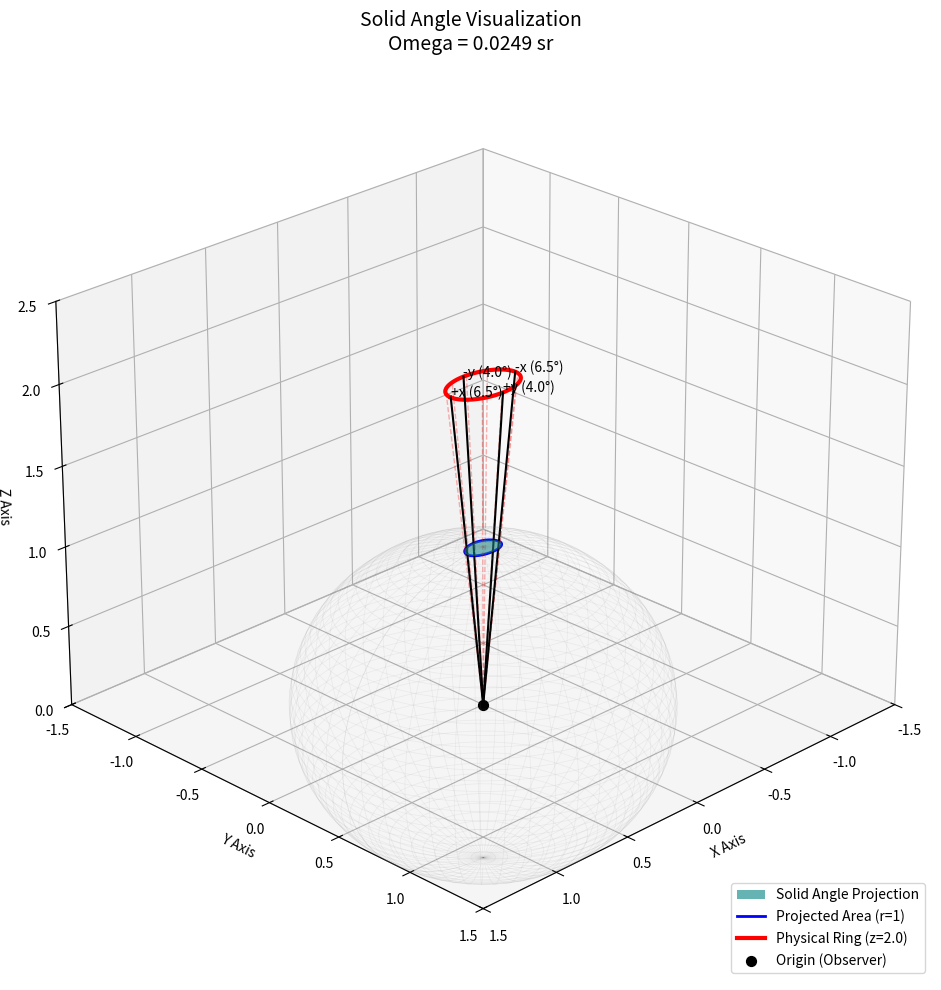

The script that saved this image:
import numpy as np
import matplotlib.pyplot as plt
from mpl_toolkits.mplot3d import Axes3D
from scipy.integrate import quad

def calculate_and_visualize_solid_angle(ang_px, ang_nx, ang_py, ang_ny):
    """
    计算并绘制由四个方向角度定义的立体角。
    输入单位为度 (degrees)。
    """
    # 1. 数据准备
    # 将角度转换为弧度
    t_px = np.deg2rad(ang_px)
    t_nx = np.deg2rad(ang_nx)
    t_py = np.deg2rad(ang_py)
    t_ny = np.deg2rad(ang_ny)

    # 计算平均半轴角度 (假设可能为椭圆锥)
    # 如果四个角度相等，theta_x = theta_y，即为正圆
    theta_x = (t_px + t_nx) / 2.0
    theta_y = (t_py + t_ny) / 2.0

    print("-" * 30)
    print(f"输入角度: +x={ang_px}°, -x={ang_nx}°, +y={ang_py}°, -y={ang_ny}°")

    # 2. 立体角计算 (数值积分法，适用于圆或椭圆)
    # 定义椭圆锥边界函数 theta(phi)
    # 基于公式: tan(theta)^2 = 1 / ( (cos(phi)/tan(theta_x))^2 + (sin(phi)/tan(theta_y))^2 )
    def boundary_theta(phi):
        term_x = (np.cos(phi) / np.tan(theta_x)) ** 2
        term_y = (np.sin(phi) / np.tan(theta_y)) ** 2
        tan_theta = 1.0 / np.sqrt(term_x + term_y)
        return np.arctan(tan_theta)

    # 立体角公式: Omega = integral(0 to 2pi) of (1 - cos(theta(phi))) d_phi
    def integrand(phi):
        return 1.0 - np.cos(boundary_theta(phi))

    # 执行积分
    result, error = quad(integrand, 0, 2 * np.pi)
    
    print(f"计算立体角 (Omega): {result:.5f} sr")
    if abs(theta_x - theta_y) < 1e-5:
        # 验证正圆公式
        check = 2 * np.pi * (1 - np.cos(theta_x))
        print(f"正圆公式验证:     {check:.5f} sr")
    print("-" * 30)

    # 3. 3D 可视化
    fig = plt.figure(figsize=(12, 10))
    ax = fig.add_subplot(111, projection='3d')

    # --- A. 绘制单位球 (Unit Sphere) ---
    u = np.linspace(0, 2 * np.pi, 50)
    v = np.linspace(0, np.pi, 50) # 完整球体
    x_sph = np.outer(np.cos(u), np.sin(v))
    y_sph = np.outer(np.sin(u), np.sin(v))
    z_sph = np.outer(np.ones(np.size(u)), np.cos(v))
    ax.plot_wireframe(x_sph, y_sph, z_sph, color='gray', alpha=0.1, linewidth=0.5)

    # --- B. 计算锥体数据 ---
    phi_vals = np.linspace(0, 2*np.pi, 100)
    theta_vals = np.array([boundary_theta(p) for p in phi_vals])
    
    # 物理平面距离 (为了视觉效果放在 Z=2)
    dist_phys = 2.0 
    
    # --- C. 绘制投影区域 (在单位球面上, R=1) ---
    # 构建投影面的网格
    # 从中心轴(theta=0) 到 边界(theta=theta_vals) 插值
    r_grid = np.linspace(0, 1, 10) # 径向插值因子
    X_proj_surf = []
    Y_proj_surf = []
    Z_proj_surf = []
    
    for r_factor in r_grid:
        # 当前环的 theta = r_factor * 边界theta (线性近似用于填充颜色)
        curr_thetas = theta_vals * r_factor
        X_proj_surf.append(np.sin(curr_thetas) * np.cos(phi_vals))
        Y_proj_surf.append(np.sin(curr_thetas) * np.sin(phi_vals))
        Z_proj_surf.append(np.cos(curr_thetas))
    
    ax.plot_surface(np.array(X_proj_surf), np.array(Y_proj_surf), np.array(Z_proj_surf), 
                    color='cyan', alpha=0.6, label='Solid Angle Projection')
    
    # 绘制投影边缘 (蓝色)
    x_proj_rim = 1.0 * np.sin(theta_vals) * np.cos(phi_vals)
    y_proj_rim = 1.0 * np.sin(theta_vals) * np.sin(phi_vals)
    z_proj_rim = 1.0 * np.cos(theta_vals)
    ax.plot(x_proj_rim, y_proj_rim, z_proj_rim, color='blue', lw=2, label='Projected Area (r=1)')

    # --- D. 绘制物理物体 (在 Z=dist_phys 处) ---
    # 物理半径 = dist_phys * tan(theta)
    r_phys = dist_phys * np.tan(theta_vals)
    x_phys = r_phys * np.cos(phi_vals)
    y_phys = r_phys * np.sin(phi_vals)
    z_phys = np.full_like(phi_vals, dist_phys)
    
    ax.plot(x_phys, y_phys, z_phys, color='red', lw=3, label=f'Physical Ring (z={dist_phys})')

    # --- E. 绘制辅助线 (从原点到物理环) ---
    # 每隔 45度画一条线
    for i in range(0, len(phi_vals), 12):
        ax.plot([0, x_phys[i]], [0, y_phys[i]], [0, z_phys[i]], 'r--', alpha=0.3, lw=1)

    # 绘制特定四个方向的轴线 (+x, -x, +y, -y)
    # 为了准确，我们需要找到 phi 接近 0, 90, 180, 270 的索引
    axis_phis = [0, np.pi/2, np.pi, 3*np.pi/2]
    axis_labels = ["+x", "+y", "-x", "-y"]
    
    for i, a_phi in enumerate(axis_phis):
        # 计算该方向的边界 theta
        b_theta = boundary_theta(a_phi)
        px = dist_phys * np.tan(b_theta) * np.cos(a_phi)
        py = dist_phys * np.tan(b_theta) * np.sin(a_phi)
        pz = dist_phys
        ax.plot([0, px], [0, py], [0, pz], 'k-', lw=1.5)
        ax.text(px, py, pz, f'{axis_labels[i]} ({np.degrees(b_theta):.1f}°)', fontsize=10)

    # --- F. 设置图形参数 ---
    ax.set_xlim([-1.5, 1.5])
    ax.set_ylim([-1.5, 1.5])
    ax.set_zlim([0, 2.5])
    ax.set_xlabel('X Axis')
    ax.set_ylabel('Y Axis')
    ax.set_zlabel('Z Axis')
    
    # 标注原点
    ax.scatter([0], [0], [0], color='black', s=50, label='Origin (Observer)')
    
    title_str = f"Solid Angle Visualization\nOmega = {result:.4f} sr"
    ax.set_title(title_str, fontsize=14)
    ax.view_init(elev=25, azim=45)
    ax.legend(loc='lower right')
    
    plt.tight_layout()
    plt.show()

# ==========================================
# 在这里输入您的四个方向角度
# ==========================================
# 题目设定: 全部为 6.3 度
angle_plus_x  = 6.5
angle_minus_x = 6.5
angle_plus_y  = 4
angle_minus_y = 4

# 运行函数
calculate_and_visualize_solid_angle(angle_plus_x, angle_minus_x, angle_plus_y, angle_minus_y)